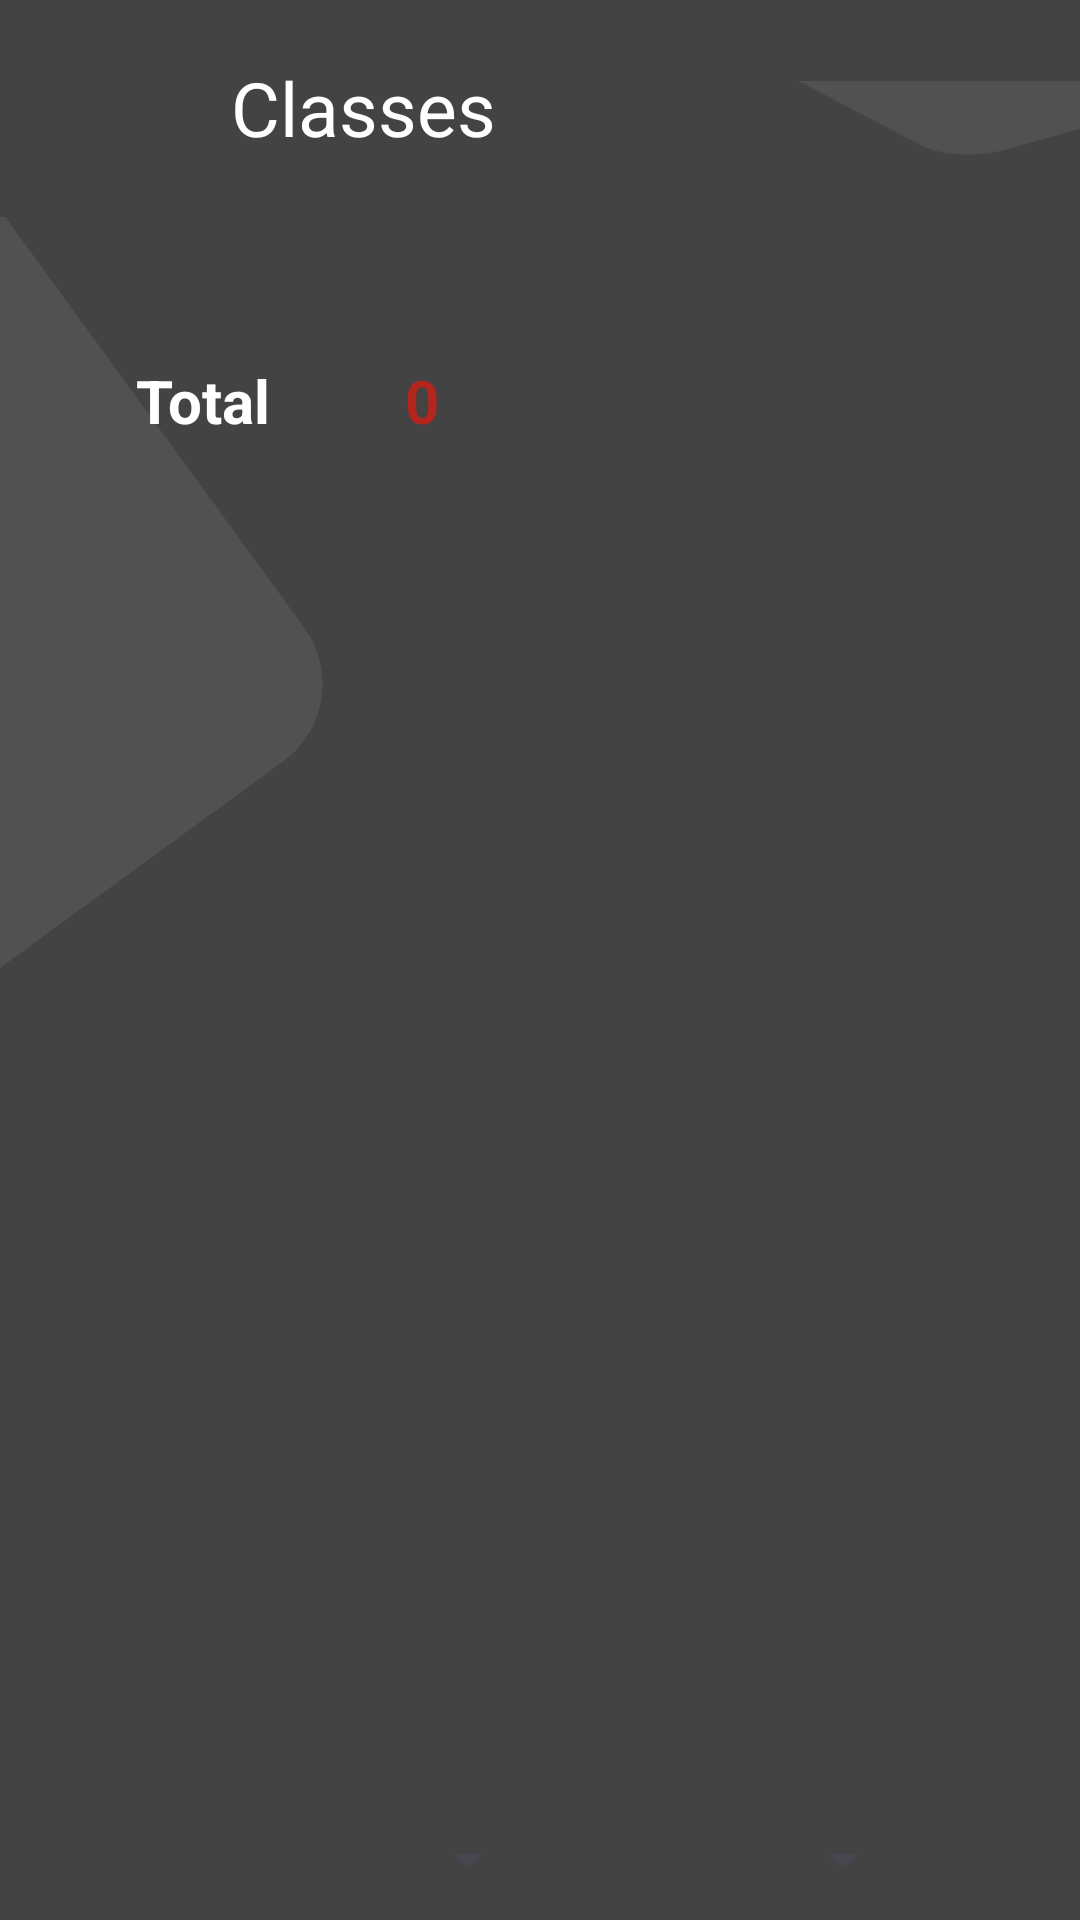

This screen was rendered from an Android layout file. Write that file and the resources it references.
<!-- AndroidManifest.xml: application theme Theme.Material3.DayNight.NoActionBar -->
<!-- res/layout/activity_classes_fragment.xml -->
<?xml version="1.0" encoding="utf-8"?>
<RelativeLayout xmlns:android="http://schemas.android.com/apk/res/android"
    xmlns:app="http://schemas.android.com/apk/res-auto"
    xmlns:tools="http://schemas.android.com/tools"
    android:id="@+id/intro"
    android:layout_width="fill_parent"
    android:layout_height="fill_parent"
    android:background="@color/school_color"
    android:clipToOutline="true"
    app:layout_anchorGravity="center|center_horizontal|center_vertical"
    tools:context=".Activities.ClassesFragment">

    <RelativeLayout
        android:id="@+id/top_rel"
        android:layout_weight="8"
        android:layout_width="match_parent"
        android:layout_height="600dp">

        <TextView
            android:id="@+id/classes"
            android:layout_width="wrap_content"
            android:layout_height="wrap_content"
            android:layout_alignParentLeft="true"
            android:layout_alignParentTop="true"
            android:layout_marginLeft="77dp"
            android:layout_marginTop="19dp"
            android:gravity="top"
            android:text="@string/classes_str"
            android:textAppearance="@style/dashboard" />

        <LinearLayout
            android:id="@+id/top_layout"
            android:layout_marginTop="120dp"
            android:layout_width="wrap_content"
            android:layout_height="wrap_content"
            android:orientation="horizontal">
            <TextView
                android:id="@+id/total"
                android:layout_width="135dp"
                android:layout_height="wrap_content"
                android:layout_alignParentLeft="true"
                android:layout_alignParentTop="true"
                android:gravity="center_horizontal|center_vertical"
                android:text="@string/total"
                android:textAppearance="@style/total" />

            <TextView
                android:id="@+id/total_value"
                android:layout_width="135dp"
                android:layout_height="wrap_content"
                android:layout_toRightOf="@+id/total"
                android:layout_alignBottom="@+id/total"
                android:text="0"
                android:textAppearance="@style/total_value"
                />
        </LinearLayout>

        <View
            android:id="@+id/rectangle"
            android:layout_width="304.75dp"
            android:layout_height="303.88dp"
            android:layout_marginTop="72.44dp"
            android:background="@drawable/rectangle" />

        <View
            android:id="@+id/rectangle1"
            android:layout_width="200.22dp"
            android:layout_height="182.95dp"
            android:layout_alignParentLeft="true"
            android:layout_alignParentTop="true"
            android:layout_marginLeft="290dp"
            android:layout_marginTop="-30dp"
            android:background="@drawable/rectangle"
            android:rotation="90" />

        <androidx.core.widget.NestedScrollView
            android:layout_width="match_parent"
            android:layout_height="wrap_content"
            android:layout_below="@+id/top_layout">
            <androidx.recyclerview.widget.RecyclerView
                android:id="@+id/classes_recycler_view"
                android:layout_width="match_parent"
                android:layout_height="wrap_content"
                android:minHeight="20dp">

            </androidx.recyclerview.widget.RecyclerView>
        </androidx.core.widget.NestedScrollView>

    </RelativeLayout>
    <RelativeLayout
        android:id="@+id/bottom_rel"
        android:layout_weight="2"
        android:layout_below="@+id/top_rel"
        android:layout_width="match_parent"
        android:layout_height="wrap_content">
        <LinearLayout
            android:layout_alignParentTop="true"
            android:id="@+id/spinners_layout"
            android:layout_width="250dp"
            android:layout_height="50dp"
            android:layout_centerHorizontal="true"
            android:orientation="horizontal"
            android:background="@drawable/rectangle1">
            <Spinner
                android:id="@+id/spinner_prof"
                android:layout_weight="1"
                android:layout_width="wrap_content"
                android:layout_height="match_parent"
                />

            <Spinner
                android:layout_weight="1"
                android:id="@+id/spinner_subject"
                android:layout_width="wrap_content"
                android:layout_height="match_parent"

                />
        </LinearLayout>
        <Button
            android:id="@+id/createClass"
            android:layout_width="250dp"
            android:layout_height="wrap_content"
            android:layout_below="@+id/spinners_layout"
            android:layout_centerHorizontal="true"
            android:layout_marginTop="16dp"
            android:text="Create class" />
    </RelativeLayout>






</RelativeLayout>
<!-- resources referenced by this layout -->
<resources>
  <color name="school_color">#434343</color>
  <!-- drawable rectangle (drawable) -->
  <vector xmlns:android="http://schemas.android.com/apk/res/android"
      android:width="304.75dp"
      android:height="303.88dp"
      android:viewportWidth="304.75"
      android:viewportHeight="303.88"
      >
    <path
        android:pathData="M-286.158,122.303C-296.564,108.019 -293.42,88.003 -279.135,77.597L-84.539,-64.158C-70.254,-74.564 -50.238,-71.42 -39.833,-57.135L101.41,136.757C111.816,151.042 108.671,171.057 94.387,181.463L-100.209,323.219C-114.494,333.625 -134.51,330.48 -144.916,316.195L-286.158,122.303Z"
        android:fillColor="#26FFFFFF"
        android:fillAlpha="0.5"/>
  </vector>
  <string name="classes_str">Classes</string>
  <string name="total">Total</string>
  <style name="dashboard"> <item name="android:textSize">25sp</item>
          <item name="android:textColor">#FFFFFF</item></style>
  <style name="total">
          <item name="android:textColor">@color/white</item>
          <item name="android:textSize">@dimen/total_font_size</item>
          <item name="android:textStyle">bold</item>
      </style>
  <style name="total_value">
          <item name="android:textColor">?attr/colorError</item>
          <item name="android:textSize">@dimen/total_font_size</item>
          <item name="android:textStyle">bold</item>
      </style>
  <color name="white">#FFFFFFFF</color>
  <dimen name="total_font_size">20sp</dimen>
</resources>
